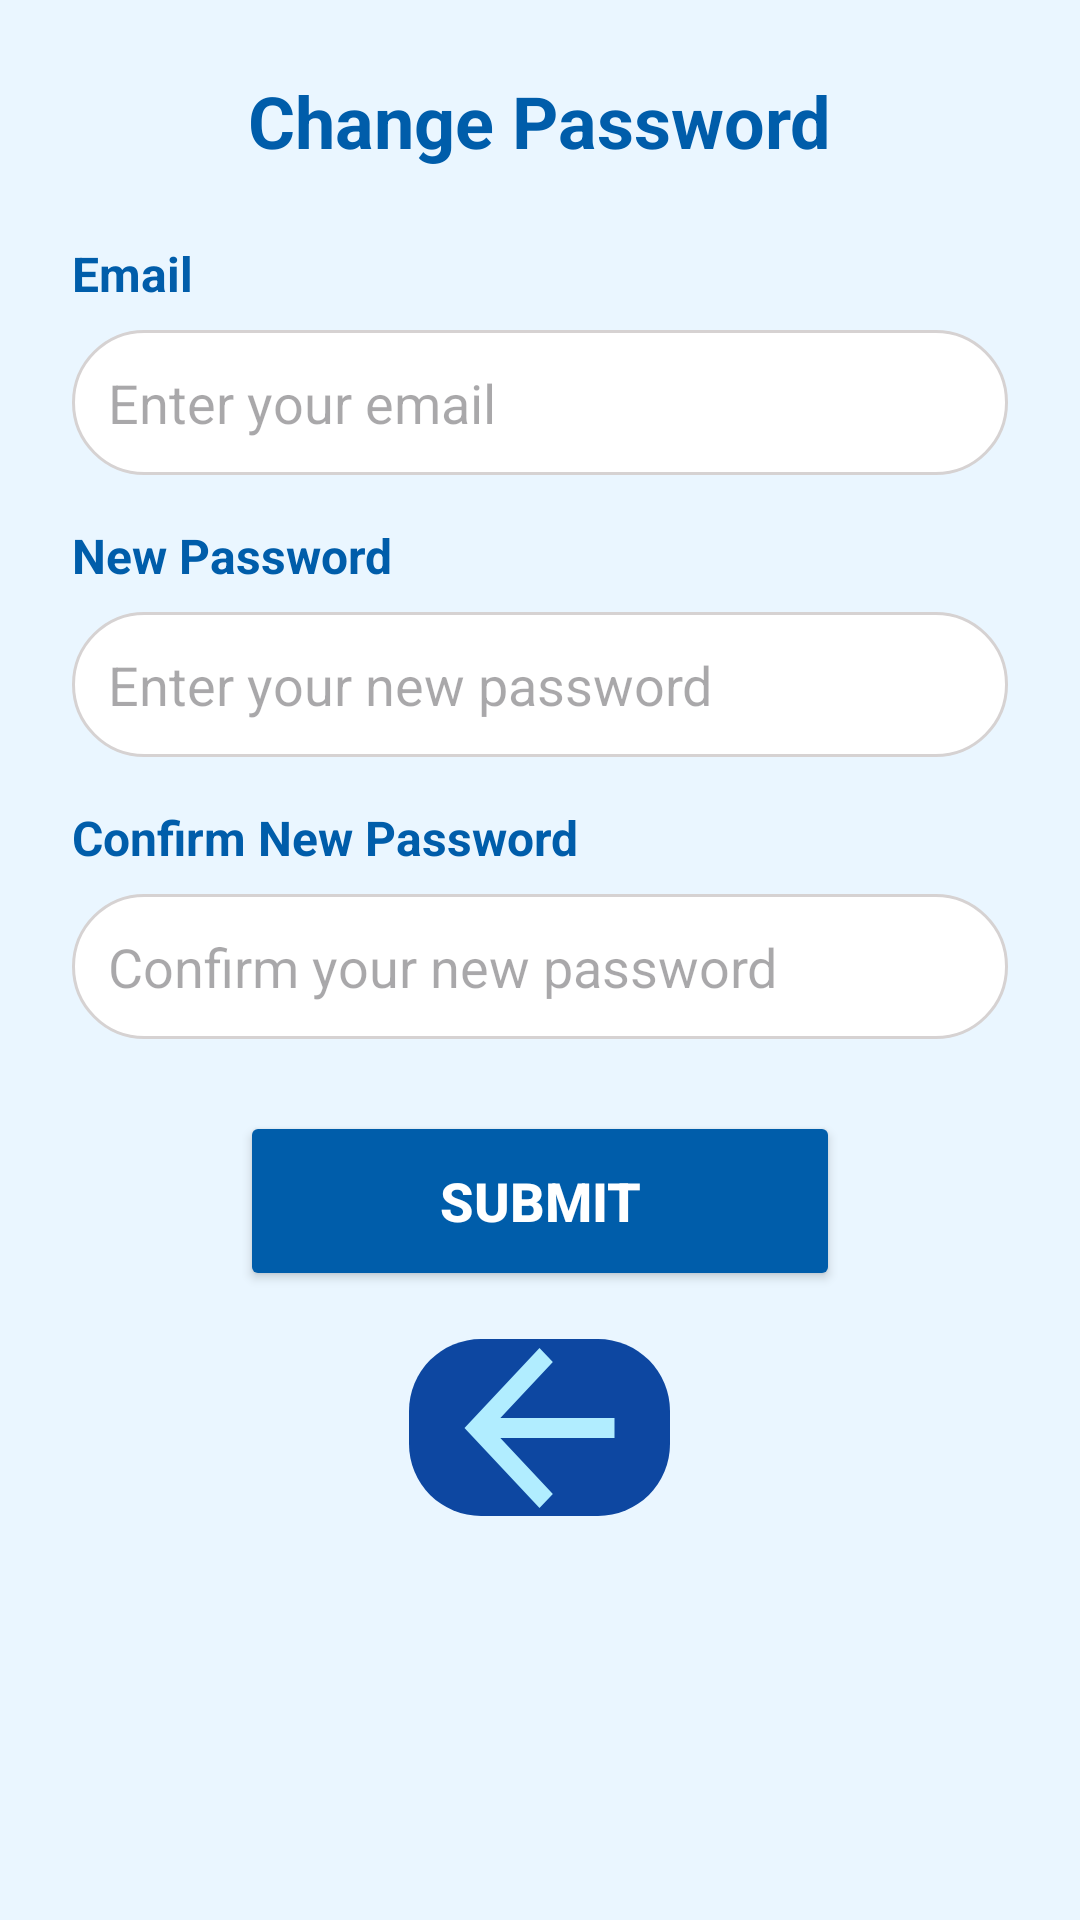

Reconstruct the res/layout file that produces this screen, plus the resources it refers to.
<!-- AndroidManifest.xml: application theme Theme.RemotePDT -->
<!-- res/layout/activity_reset_password.xml -->
<LinearLayout
    xmlns:android="http://schemas.android.com/apk/res/android"
    android:layout_width="match_parent"
    android:layout_height="match_parent"
    android:orientation="vertical"
    android:gravity="center_horizontal"
    android:padding="24dp"
    android:background="#EAF6FF">

    
    <TextView
        android:id="@+id/tvPageTitle"
        android:layout_width="wrap_content"
        android:layout_height="wrap_content"
        android:text="Change Password"
        android:textColor="#005DAA"
        android:textSize="24sp"
        android:textStyle="bold"
        android:layout_marginBottom="24dp" />

    
    <TextView
        android:id="@+id/tvEmailLabel"
        android:layout_width="match_parent"
        android:layout_height="wrap_content"
        android:text="Email"
        android:textColor="#005DAA"
        android:textStyle="bold"
        android:textSize="16sp"
        android:layout_marginBottom="8dp" />

    <EditText
        android:id="@+id/etEmail"
        android:layout_width="match_parent"
        android:layout_height="wrap_content"
        android:hint="Enter your email"
        android:inputType="textEmailAddress"
        android:padding="12dp"
        android:background="@drawable/rounded_edit_text"
        android:layout_marginBottom="16dp"
        android:focusable="false"
        android:focusableInTouchMode="false"
        android:textColor="#A9A9A9" />

    
    <TextView
        android:id="@+id/tvNewPasswordLabel"
        android:layout_width="match_parent"
        android:layout_height="wrap_content"
        android:text="New Password"
        android:textStyle="bold"
        android:textColor="#005DAA"
        android:textSize="16sp"
        android:layout_marginBottom="8dp" />

    <EditText
        android:id="@+id/etNewPassword"
        android:layout_width="match_parent"
        android:layout_height="wrap_content"
        android:hint="Enter your new password"
        android:inputType="textPassword"
        android:padding="12dp"
        android:background="@drawable/rounded_edit_text"
        android:layout_marginBottom="16dp" />

    
    <TextView
        android:id="@+id/tvConfirmPasswordLabel"
        android:layout_width="match_parent"
        android:layout_height="wrap_content"
        android:text="Confirm New Password"
        android:textStyle="bold"
        android:textColor="#005DAA"
        android:textSize="16sp"
        android:layout_marginBottom="8dp" />

    <EditText
        android:id="@+id/etConfirmPassword"
        android:layout_width="match_parent"
        android:layout_height="wrap_content"
        android:hint="Confirm your new password"
        android:inputType="textPassword"
        android:padding="12dp"
        android:background="@drawable/rounded_edit_text"
        android:layout_marginBottom="24dp" />

    
    <LinearLayout
        android:layout_width="match_parent"
        android:layout_height="wrap_content"
        android:orientation="vertical"
        android:gravity="center_horizontal">

        
        <Button
            android:id="@+id/btnSubmitCode"
            android:layout_width="200dp"
            android:layout_height="60dp"
            android:backgroundTint="#005DAA"
            android:text="Submit"
            android:textColor="#FFFFFF"
            android:layout_marginBottom="16dp"
            android:gravity="center"
            android:textSize="18sp"
            android:textStyle="bold" />

        
        <ImageButton
            android:id="@+id/btnBack"
            android:layout_width="87dp"
            android:layout_height="59dp"
            android:layout_alignParentBottom="true"
            android:layout_centerHorizontal="true"
            android:layout_marginBottom="16dp"
            android:background="@drawable/back_button_background"
            android:scaleType="centerInside"
            android:src="@drawable/ic_arrow_back" />
    </LinearLayout>
</LinearLayout>
<!-- resources referenced by this layout -->
<resources>
  <!-- drawable back_button_background (drawable) -->
  <shape xmlns:android="http://schemas.android.com/apk/res/android">
      <solid android:color="#0D47A1" />
      <corners android:radius="24dp" />
  </shape>
  <!-- drawable ic_arrow_back (drawable) -->
  <?xml version="1.0" encoding="utf-8"?>
  <vector xmlns:android="http://schemas.android.com/apk/res/android"
      android:width="51dp"
      android:height="54dp"
      android:viewportWidth="51"
      android:viewportHeight="54">
      <path
          android:fillColor="#FFB1EDFF"
          android:pathData="M12.45 23.67L29.95 5 25.5 0.33 0.5 27l25 26.67L29.95 49l-17.5-18.67H50.5v-6.66H12.45Z"/>
  </vector>
  <!-- drawable rounded_edit_text (drawable) -->
  <?xml version="1.0" encoding="utf-8"?>
  <shape xmlns:android="http://schemas.android.com/apk/res/android">
      <solid android:color="#FFFFFF" />
      <corners android:radius="32dp" />
      <stroke android:width="1dp" android:color="#d6d2d2" />
  </shape>
  <style name="Theme.RemotePDT" parent="Base.Theme.RemotePDT" />
  <style name="Base.Theme.RemotePDT" parent="Theme.Material3.DayNight.NoActionBar">
          
          
      </style>
</resources>
